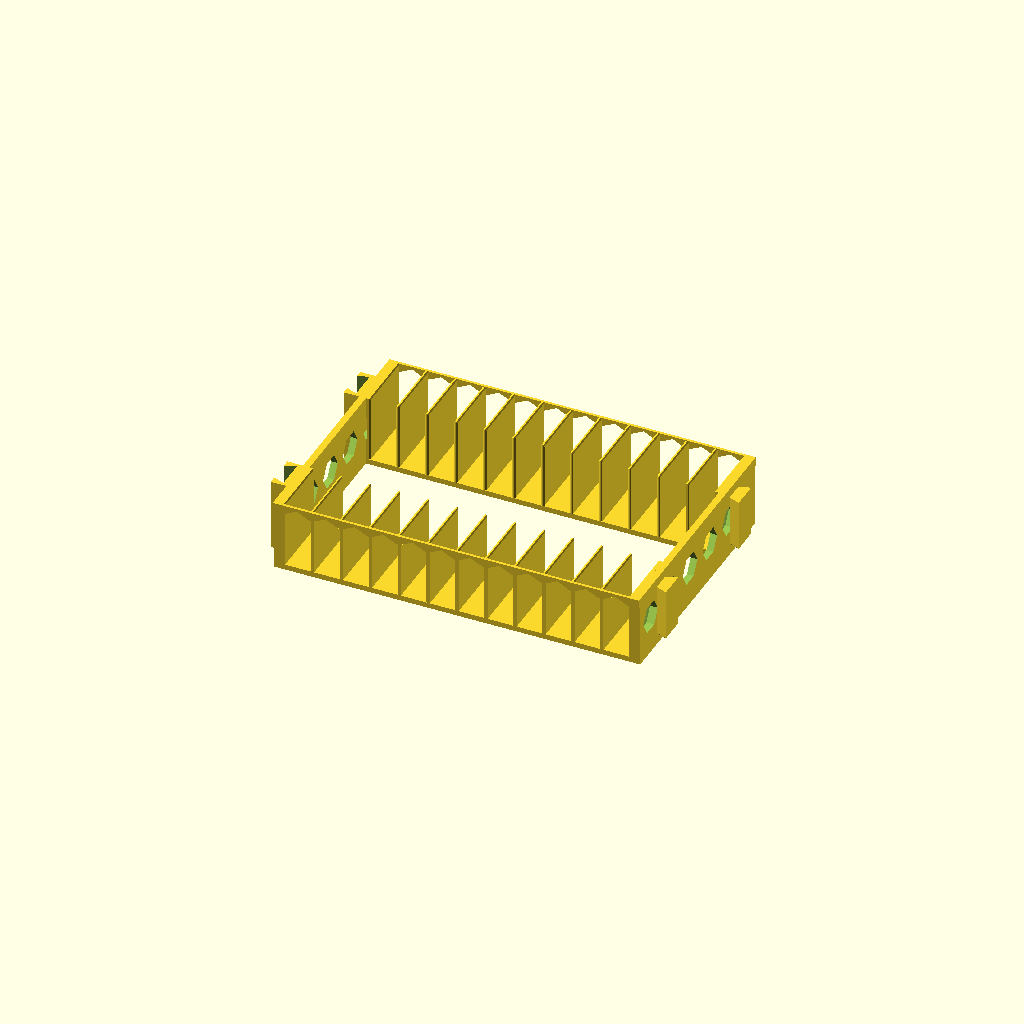
Cell 1: rendered with the file's own defaults.
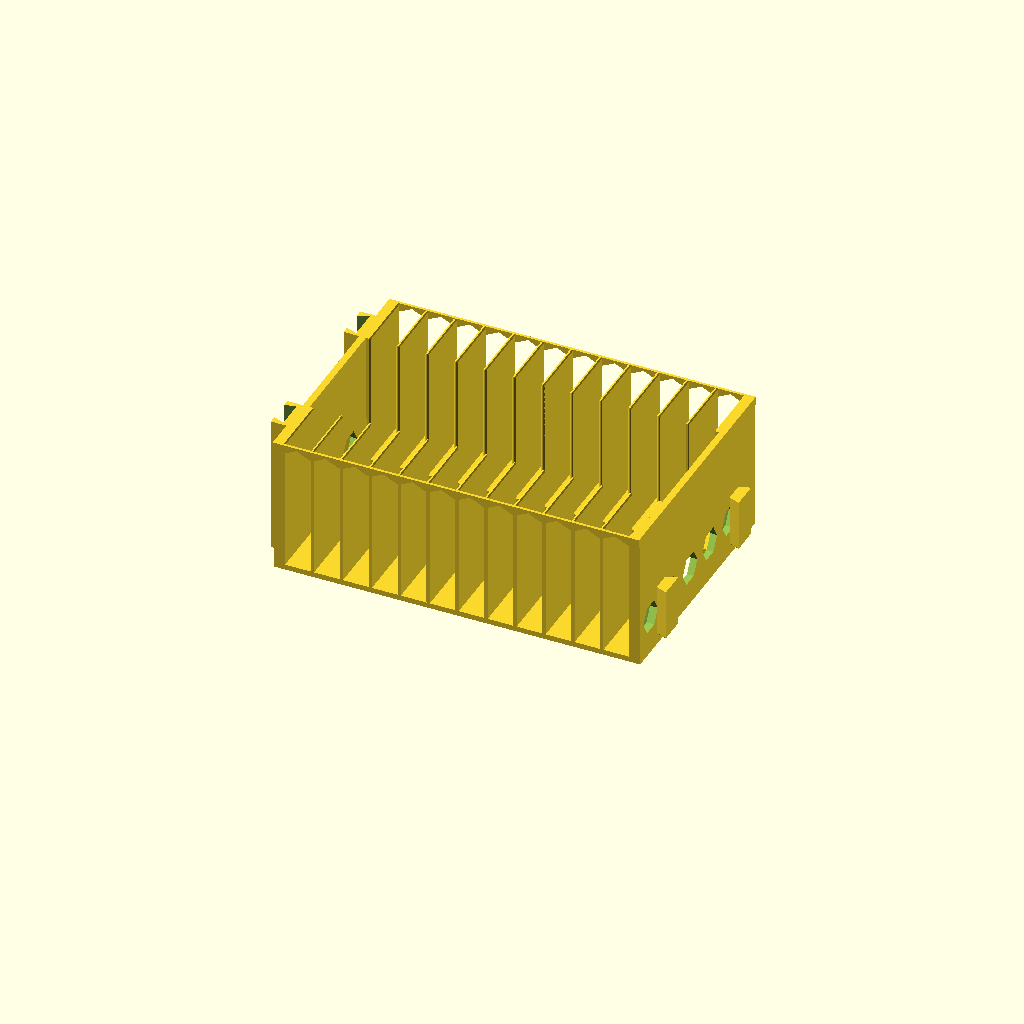
Cell 2: the same model with guide_h = 60.
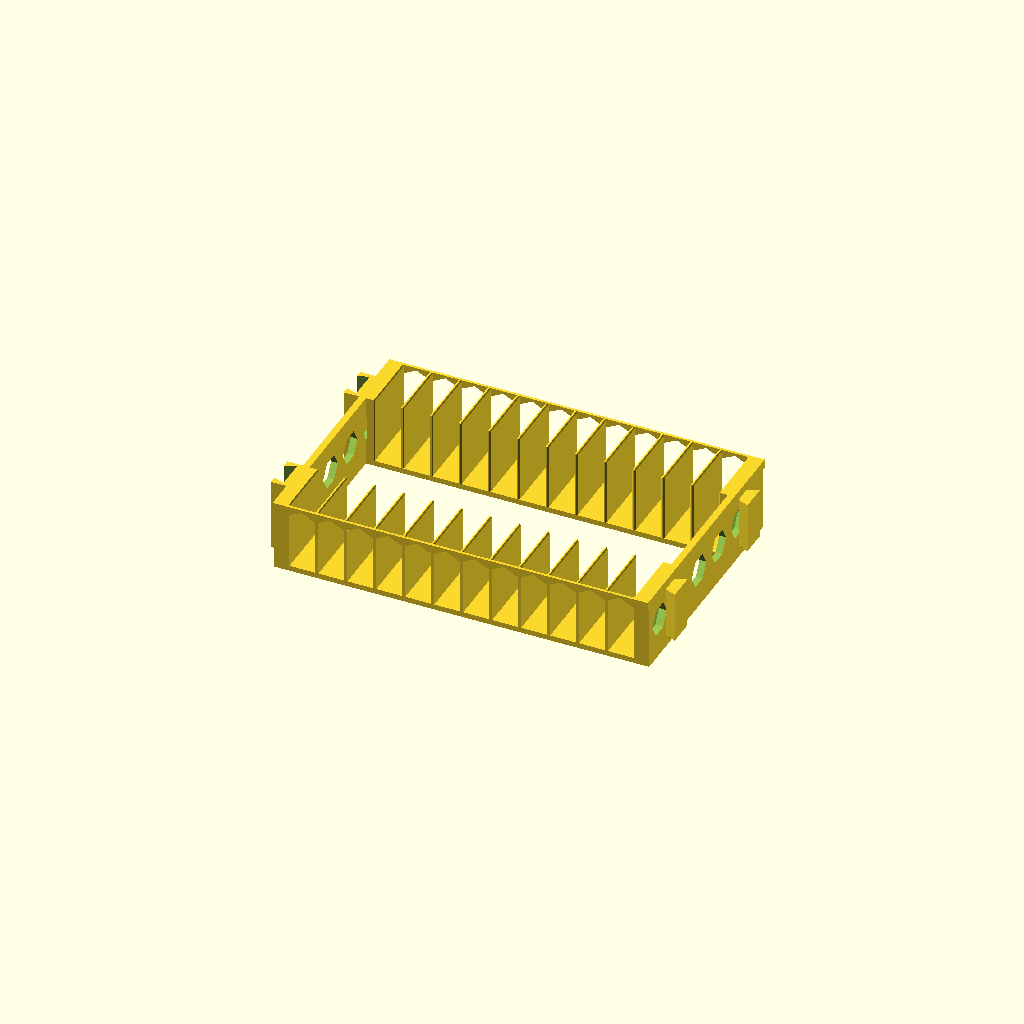
Cell 3 — end_wall_t set to 4, the other parameters unchanged.
One fixed orthographic camera (rotation 55°, 0°, 25°; colour scheme Cornfield) for every cell.
The OpenSCAD source (organizadores/switch-case-organizer-01/switch-case-organizer-01.scad):
/*
  switch-case-organizer-01

  Organizador aberto para 12 caixas fisicas de jogos Nintendo Switch / Switch 2.
  O usuario apoia o organizador na prateleira, introduz cada caixa por cima em
  um dos 12 canais e retira pela lombada. Guias altas nas duas pontas seguram
  cada caixa contra inclinacao; o vao central deixa os dedos alcancarem as faces.

  Duas unidades identicas acoplam lado a lado: alinhe os dois pares de rabos-
  de-andorinha, mantenha as bases paralelas e baixe a unidade da direita por
  todo o curso vertical. Para separar, segure ambas as bases e levante uma
  unidade 28.0 mm; nao e necessario retirar as caixas dos canais.

  Interface reconstruida da malha organizadores/terceiros/nintendo-switch-game-organizer-4-sizes/switch-game-tray-12.3mf, que traz
  inequivocamente 12 canais de 11.25 mm, passo de 13 mm e apoio de 110.1 mm.
  Nenhuma dimensao de catalogo da caixa foi presumida.

  Export canonico (caminhos absolutos):
    flatpak run org.openscad.OpenSCAD -o /home/afonsolelis/repos/3dmodels/organizadores/switch-case-organizer-01/stl/switch-case-organizer-01.stl -D 'part="organizer"' /home/afonsolelis/repos/3dmodels/organizadores/switch-case-organizer-01/switch-case-organizer-01.scad
    flatpak run org.openscad.OpenSCAD -o /home/afonsolelis/repos/3dmodels/organizadores/switch-case-organizer-01/3mf/switch-case-organizer-01.3mf -D 'part="plate"' /home/afonsolelis/repos/3dmodels/organizadores/switch-case-organizer-01/switch-case-organizer-01.scad
    flatpak run org.openscad.OpenSCAD -o /home/afonsolelis/repos/3dmodels/organizadores/switch-case-organizer-01/3mf/sem-encaixe.3mf -D 'part="plate"' -D 'modular_connectors=false' /home/afonsolelis/repos/3dmodels/organizadores/switch-case-organizer-01/switch-case-organizer-01.scad

  ATENCAO: pela linha de comando, mire a variavel FINAL (-D modular_connectors=false),
  nunca o *_override. No OpenSCAD 2021.01 o -D entra no fim do escopo de topo, entao o
  is_undef(..._override) da linha 48 ja foi avaliado e o valor e ignorado EM SILENCIO.
*/

/* [Exportacao] */
part = "organizer"; // [organizer,plate,assembly,collision,retention_test] Parte, job ou verificacao.
collision_z = is_undef(collision_z_override) ? 0 : collision_z_override; // mm; amostra do curso para teste booleano.
assembly_lift = is_undef(assembly_lift_override) ? 0 : assembly_lift_override; // mm; visualizacao do curso vertical.
$fn = 48;           // segmentos; acabamento dos recortes hexagonais.

/* [Caixas e capacidade] */
case_count = is_undef(case_count_override) ? 12 : case_count_override; // unidades; caixas por organizador.
case_slot_w = is_undef(case_slot_w_override) ? 11.5 : case_slot_w_override; // mm; 11.25 na referencia; +0.25 porque as caixas engatavam nas guias.
slot_pitch = is_undef(slot_pitch_override) ? 13.0 : slot_pitch_override; // mm; distancia entre centros na referencia.
support_depth = is_undef(support_depth_override) ? 110.1 : support_depth_override; // mm; profundidade apoiada pela referencia.

/* [Estrutura] */
floor_t = 2.4;        // mm; piso das duas sapatas.
guide_h = 30.0;       // mm acima do piso; 15.6 mm a mais que as guias de 14.4 mm da referencia.
guide_depth = 28.0;   // mm em cada ponta; quatro pontos de apoio por caixa.
end_wall_t = 2.0;     // mm; paredes externas que fecham a primeira/ultima canaleta.
side_wall_t = 3.0;    // mm; longarinas laterais que unem as duas sapatas.
side_wall_h = 30.0;   // mm acima do piso; trava as extremidades laterais.
hex_r = 7.0;          // mm; raio dos hexagonos ponta-pra-cima nas longarinas.
hex_pitch = 19.0;     // mm; passo dos hexagonos ao longo da profundidade.
tie_t = 1.2;          // mm; tres linhas de bico 0.4, espessura externa da cinta.
tie_h = 4.0;          // mm; altura da viga de amarracao perto do topo das guias.
lead_in = 0.5;        // mm a 45 graus; chanfro de entrada no topo e na ponta interna das guias.

/* [Acoplamento modular] */
modular_connectors = is_undef(modular_connectors_override) ? true : modular_connectors_override; // liga/desliga; macho direito e femea esquerda.
slide_clearance = 0.5; // mm por lado; folga atual do repo para deslizamento longo.
connector_depth = 5.0; // mm; projecao lateral util do rabo-de-andorinha.
connector_neck_w = 8.0; // mm; largura do pescoco no eixo Y.
connector_head_w = 12.0; // mm; largura da cabeca no eixo Y.
connector_h = 24.0; // mm; comprimento vertical engatado.
connector_bottom = 4.4; // mm; afasta macho do pe de elefante e preserva o piso.
connector_receiver_wall = 1.5; // mm; parede minima ao redor da femea.
elephant_relief = 0.3; // mm por face; alivio adicional no primeiro 1.2 mm da femea.
connector_y = [20, support_depth-20]; // mm; centros dos dois conectores, acessiveis nas pontas.

// Derivados
divider_t = slot_pitch - case_slot_w;
inner_w = case_count * case_slot_w + (case_count - 1) * divider_t;
interface_w = inner_w + 2 * end_wall_t;
overall_w = interface_w + 2 * side_wall_t;
overall_d = support_depth;
overall_h = floor_t + max(guide_h, side_wall_h);
center_access = support_depth - 2 * guide_depth;
hex_count = floor((support_depth - 2 * 10) / hex_pitch) + 1;
receiver_depth = connector_depth + slide_clearance + connector_receiver_wall;
receiver_w = connector_head_w + 2*slide_clearance + 2*connector_receiver_wall;
connector_top = connector_bottom + connector_h;
assembly_vertical_course = overall_h - connector_bottom;
coupled_pitch = overall_w + receiver_depth + slide_clearance;
receiver_opening_w = connector_neck_w + 2*slide_clearance
                   + (connector_head_w-connector_neck_w)*(slide_clearance/connector_depth);
retention_per_side = (connector_head_w-receiver_opening_w)/2;
modular_min_x = modular_connectors ? -receiver_depth : 0;
modular_max_x = modular_connectors ? overall_w + connector_depth : overall_w;
print_w = modular_max_x - modular_min_x;
print_d = overall_d + 2*tie_t;

assert(case_count >= 1, "case_count precisa ser >= 1");
assert(divider_t >= 1.2, "divisorias finas demais para FDM");
assert(divider_t - 2*lead_in >= 0.4, "chanfro de entrada come a divisoria toda");
assert(center_access >= 35, "vao central pequeno demais para alcance dos dedos");
assert(connector_head_w > connector_neck_w, "rabo-de-andorinha precisa de retencao positiva");
assert(connector_bottom >= floor_t+1.2, "macho baixo demais: risco de pe de elefante");
assert(connector_top <= overall_h-2, "falta material acima/abaixo do conector");
assert(retention_per_side >= 1.0, "retencao lateral insuficiente no receptor");
assert(tie_t >= 1.2 && tie_h >= 3*tie_t, "cinta fina demais para amarrar as divisorias");
assert(print_w <= 210 && print_d <= 210 && overall_h <= 220,
       "organizador excede o limite confortavel da AD5X");

echo("DERIVADOS switch-case-organizer-01");
echo(case_count=case_count, case_slot_w=case_slot_w, divider_t=divider_t, slot_pitch=slot_pitch);
echo(interface_w=interface_w, extreme_channels_mm=[case_slot_w,case_slot_w]);
echo(overall_mm=[overall_w, overall_d, overall_h], guide_mm=[guide_h, guide_depth], center_access=center_access);
echo(modular_bbox_mm=[print_w,print_d,overall_h], connector_clearance_per_side=slide_clearance,
     connector_engagement_h=connector_h, assembly_vertical_course=assembly_vertical_course,
     coupled_body_pitch=coupled_pitch, receiver_opening_w=receiver_opening_w,
     retention_per_side=retention_per_side);

module pointy_hex_2d(r) {
  polygon([for (a=[0:60:300]) [r*cos(a+30), r*sin(a+30)]]);
}

module side_hex_cuts(x0) {
  for (i=[0:hex_count-1]) {
    y = 10 + i * hex_pitch;
    translate([x0, y, floor_t + side_wall_h/2])
      rotate([0,90,0])
        linear_extrude(height=side_wall_t+1, center=true)
          pointy_hex_2d(hex_r);
  }
}

module front_tie() {
  tie_z = overall_h-tie_h;
  // Barra externa y=-1.2..0. Cada abertura triangular sobe ate deixar uma
  // faixa continua de 1.2 mm; as diagonais eliminam pontes retas de 11.25 mm.
  translate([0,0,tie_z])
    rotate([90,0,0])
      linear_extrude(height=tie_t)
        difference() {
          square([overall_w,tie_h]);
          for (i=[0:case_count-1]) {
            sx = side_wall_t+end_wall_t+i*slot_pitch;
            polygon([[sx,-0.1],
                     [sx+case_slot_w,-0.1],
                     [sx+case_slot_w/2,tie_h-tie_t]]);
          }
        }
}

module guide_ties() {
  front_tie();
  translate([0,overall_d,0]) mirror([0,1,0]) front_tie();
}

// Perfil XY do macho. A cabeca mais larga impede separacao lateral; a extrusao
// em Z permite montar por cima sem flexionar paredes e sem suporte.
module male_profile(extra=0) {
  polygon([[0,-connector_neck_w/2-extra],
           [connector_depth+extra,-connector_head_w/2-extra],
           [connector_depth+extra, connector_head_w/2+extra],
           [0, connector_neck_w/2+extra]]);
}

module male_connector(yc) {
  // Chanfro vertical de entrada de 1.2 mm: a ponta inferior menor centraliza
  // antes de os 24 mm de engate entrarem na femea.
  translate([overall_w, yc, connector_bottom])
    hull() {
      linear_extrude(height=0.01) scale([0.70,0.70]) male_profile();
      translate([0,0,1.2]) linear_extrude(height=0.01) male_profile();
    }
  translate([overall_w, yc, connector_bottom+1.2])
    linear_extrude(height=connector_h-1.2) male_profile();
}

module female_connector(yc) {
  difference() {
    // As duas paredes do receptor nascem na cama: nao ha anel suspenso nem
    // cantilever a 2.4 mm. A uniao com piso/longarina ocorre desde z=0.
    translate([-receiver_depth, yc-receiver_w/2, 0])
      cube([receiver_depth, receiver_w, overall_h]);
    // Canal aberto em cima e embaixo: a prateleira alinha as bases e a abertura
    // inferior elimina colisao/pe de elefante no curso completo.
    // A transformacao usa o passo real entre corpos: quando a copia vizinha
    // esta em coupled_pitch, este negativo coincide exatamente com seu macho,
    // acrescido de 0.5 mm em cada face Y e 0.5 mm alem da cabeca em X.
    translate([-receiver_depth-slide_clearance, yc, -0.1]) {
      // Funil curto contra pe de elefante: +0.3 mm por face na cama,
      // convergindo para a folga nominal de 0.5 mm em z=1.2.
      hull() {
        linear_extrude(height=0.01)
          male_profile(slide_clearance+elephant_relief);
        translate([0,0,1.3]) linear_extrude(height=0.01)
          male_profile(slide_clearance);
      }
      translate([0,0,1.3])
        linear_extrude(height=overall_h)
          male_profile(slide_clearance);
    }
  }
}

// Guia (divisoria ou parede de ponta) sem quinas vivas do lado da caixa:
// chanfro de 45 graus no topo e na aresta vertical voltada ao vao central,
// so nas faces que tocam a caixa (cl = face -X, cr = face +X).
// inner_max = true quando a ponta interna e o lado +Y da guia.
module guide_block(x0, w, y0, z0, h, inner_max, cl, cr) {
  c = lead_in;
  intersection() {
    // perfil XZ: topo chanfrado
    translate([x0, y0 + guide_depth, z0]) rotate([90, 0, 0])
      linear_extrude(guide_depth)
        polygon([[0, 0], [w, 0], [w, h - (cr ? c : 0)], [w - (cr ? c : 0), h],
                 [cl ? c : 0, h], [0, h - (cl ? c : 0)]]);
    // perfil XY: ponta interna chanfrada
    translate([x0, y0, z0]) linear_extrude(h)
      let(e = guide_depth)
        polygon(inner_max
          ? [[0, 0], [w, 0], [w, e - (cr ? c : 0)], [w - (cr ? c : 0), e],
             [cl ? c : 0, e], [0, e - (cl ? c : 0)]]
          : [[cl ? c : 0, 0], [w - (cr ? c : 0), 0], [w, cr ? c : 0],
             [w, guide_depth], [0, guide_depth], [0, cl ? c : 0]]);
  }
}

module organizer_core() {
  difference() {
    union() {
      // Duas sapatas largas sustentam as caixas perto das duas extremidades.
      cube([overall_w, guide_depth, floor_t]);
      translate([0, overall_d-guide_depth, 0]) cube([overall_w, guide_depth, floor_t]);

      // Longarinas unem as sapatas e impedem a peca de abrir/torcer.
      cube([side_wall_t, overall_d, overall_h]);
      translate([overall_w-side_wall_t, 0, 0]) cube([side_wall_t, overall_d, overall_h]);

      // Paredes externas e divisorias em ambas as pontas: a caixa recebe
      // quatro superficies-guia, duas na frente e duas atras.
      for (y0=[0, overall_d-guide_depth]) {
        // Toda a interface com as caixas comeca depois da longarina esquerda.
        // As longarinas ficam integralmente FORA dos canais extremos.
        inner_max = (y0 == 0);
        guide_block(side_wall_t, end_wall_t, y0, 0, floor_t+guide_h, inner_max, false, true);
        guide_block(side_wall_t+interface_w-end_wall_t, end_wall_t, y0, 0, floor_t+guide_h, inner_max, true, false);
        for (i=[1:case_count-1]) {
          x = side_wall_t + end_wall_t + i*case_slot_w + (i-1)*divider_t;
          guide_block(x, divider_t, y0, floor_t, guide_h, inner_max, true, true);
        }
      }
      guide_ties();
    }

    // Identidade visual do repo; faixa solida de 3 mm no piso e >=7 mm
    // nas pontas evita lascas junto das bordas.
    side_hex_cuts(side_wall_t/2);
    side_hex_cuts(overall_w-side_wall_t/2);
  }
}

module organizer() {
  union() {
    organizer_core();
    if (modular_connectors)
      for (yc=connector_y) {
        male_connector(yc);
        female_connector(yc);
      }
  }
}

module assembly() {
  organizer();
  translate([coupled_pitch,0,assembly_lift]) organizer();
}

module collision_at(zlift=0) {
  intersection() {
    organizer();
    translate([coupled_pitch,0,zlift]) organizer();
  }
}

module retention_test() {
  // Ao tentar afastar lateralmente a copia 1 mm, a cabeca deve interceptar
  // os ombros do receptor; intersecao nao vazia comprova a retencao positiva.
  intersection() {
    organizer();
    translate([coupled_pitch+1,0,0]) organizer();
  }
}

if (part == "organizer" || part == "plate") organizer();
else if (part == "assembly") assembly();
else if (part == "collision") collision_at(collision_z);
else if (part == "retention_test") retention_test();
else assert(false, str("part desconhecida: ", part));
Parameter table extracted from the source (name, type, default, range or options):
part: string, default "organizer", options "organizer", "plate", "assembly", "collision", "retention_test"
floor_t: number, default 2.4
guide_h: number, default 30
guide_depth: number, default 28
end_wall_t: number, default 2
side_wall_t: number, default 3
side_wall_h: number, default 30
hex_r: number, default 7
hex_pitch: number, default 19
tie_t: number, default 1.2
tie_h: number, default 4
lead_in: number, default 0.5
slide_clearance: number, default 0.5
connector_depth: number, default 5
connector_neck_w: number, default 8
connector_head_w: number, default 12
connector_h: number, default 24
connector_bottom: number, default 4.4
connector_receiver_wall: number, default 1.5
elephant_relief: number, default 0.3
